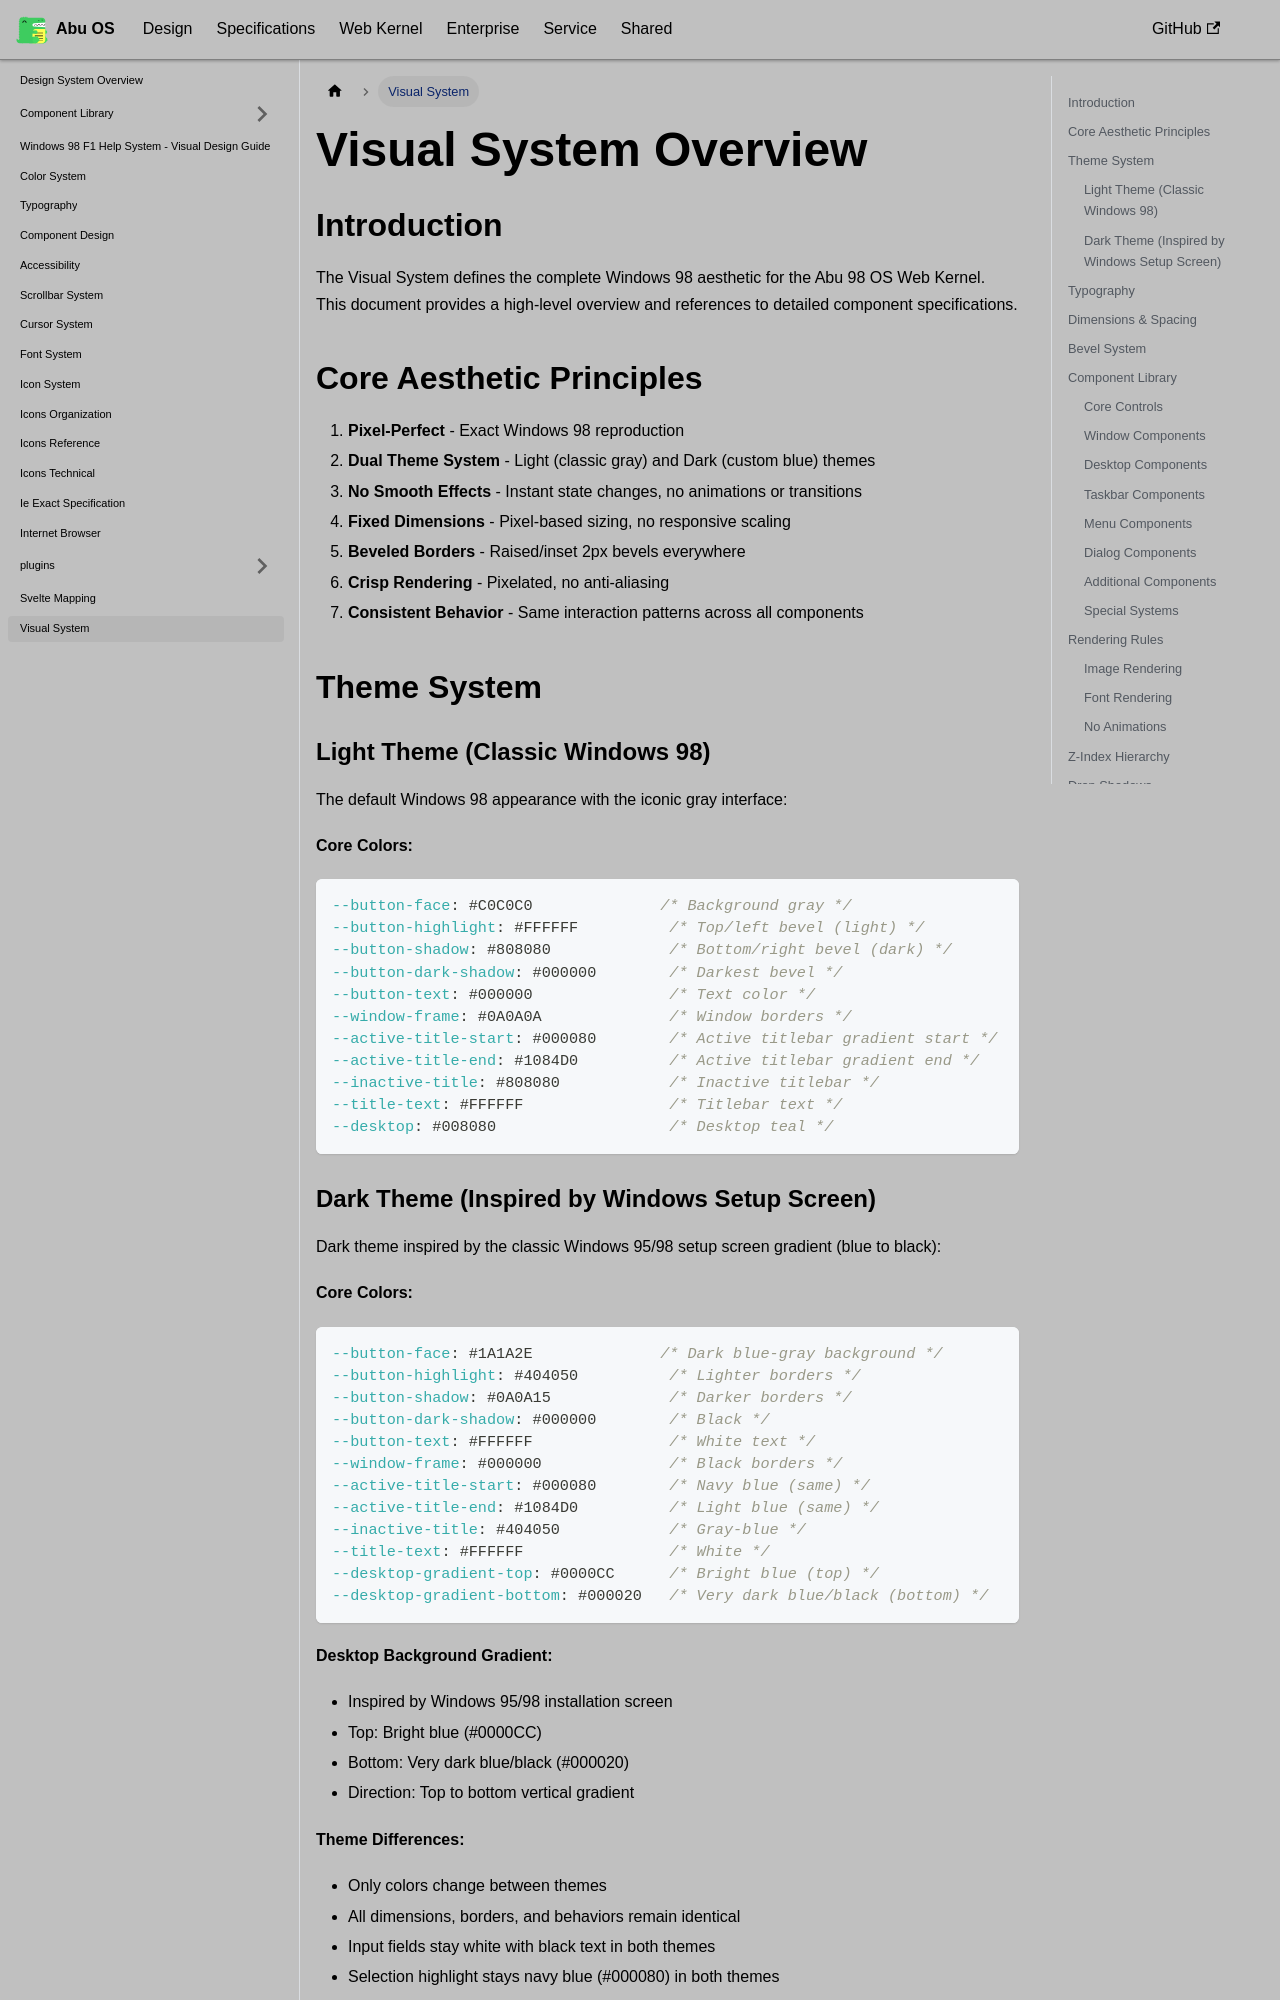

repository: OstrichDeveloper/Abu-98-Specification · page: docs/design/visual-system/index.html · generator: docusaurus

---
id: visual-system
title: Visual System
---

# Visual System Overview

## Introduction

The Visual System defines the complete Windows 98 aesthetic for the Abu 98 OS Web Kernel. This document provides a high-level overview and references to detailed component specifications.

## Core Aesthetic Principles

1. **Pixel-Perfect** - Exact Windows 98 reproduction
2. **Dual Theme System** - Light (classic gray) and Dark (custom blue) themes
3. **No Smooth Effects** - Instant state changes, no animations or transitions
4. **Fixed Dimensions** - Pixel-based sizing, no responsive scaling
5. **Beveled Borders** - Raised/inset 2px bevels everywhere
6. **Crisp Rendering** - Pixelated, no anti-aliasing
7. **Consistent Behavior** - Same interaction patterns across all components

## Theme System

### Light Theme (Classic Windows 98)

The default Windows 98 appearance with the iconic gray interface:

**Core Colors:**
```css
--button-face: #C0C0C0              /* Background gray */
--button-highlight: #FFFFFF          /* Top/left bevel (light) */
--button-shadow: #808080             /* Bottom/right bevel (dark) */
--button-dark-shadow: #000000        /* Darkest bevel */
--button-text: #000000               /* Text color */
--window-frame: #0A0A0A              /* Window borders */
--active-title-start: #000080        /* Active titlebar gradient start */
--active-title-end: #1084D0          /* Active titlebar gradient end */
--inactive-title: #808080            /* Inactive titlebar */
--title-text: #FFFFFF                /* Titlebar text */
--desktop: #008080                   /* Desktop teal */
```
